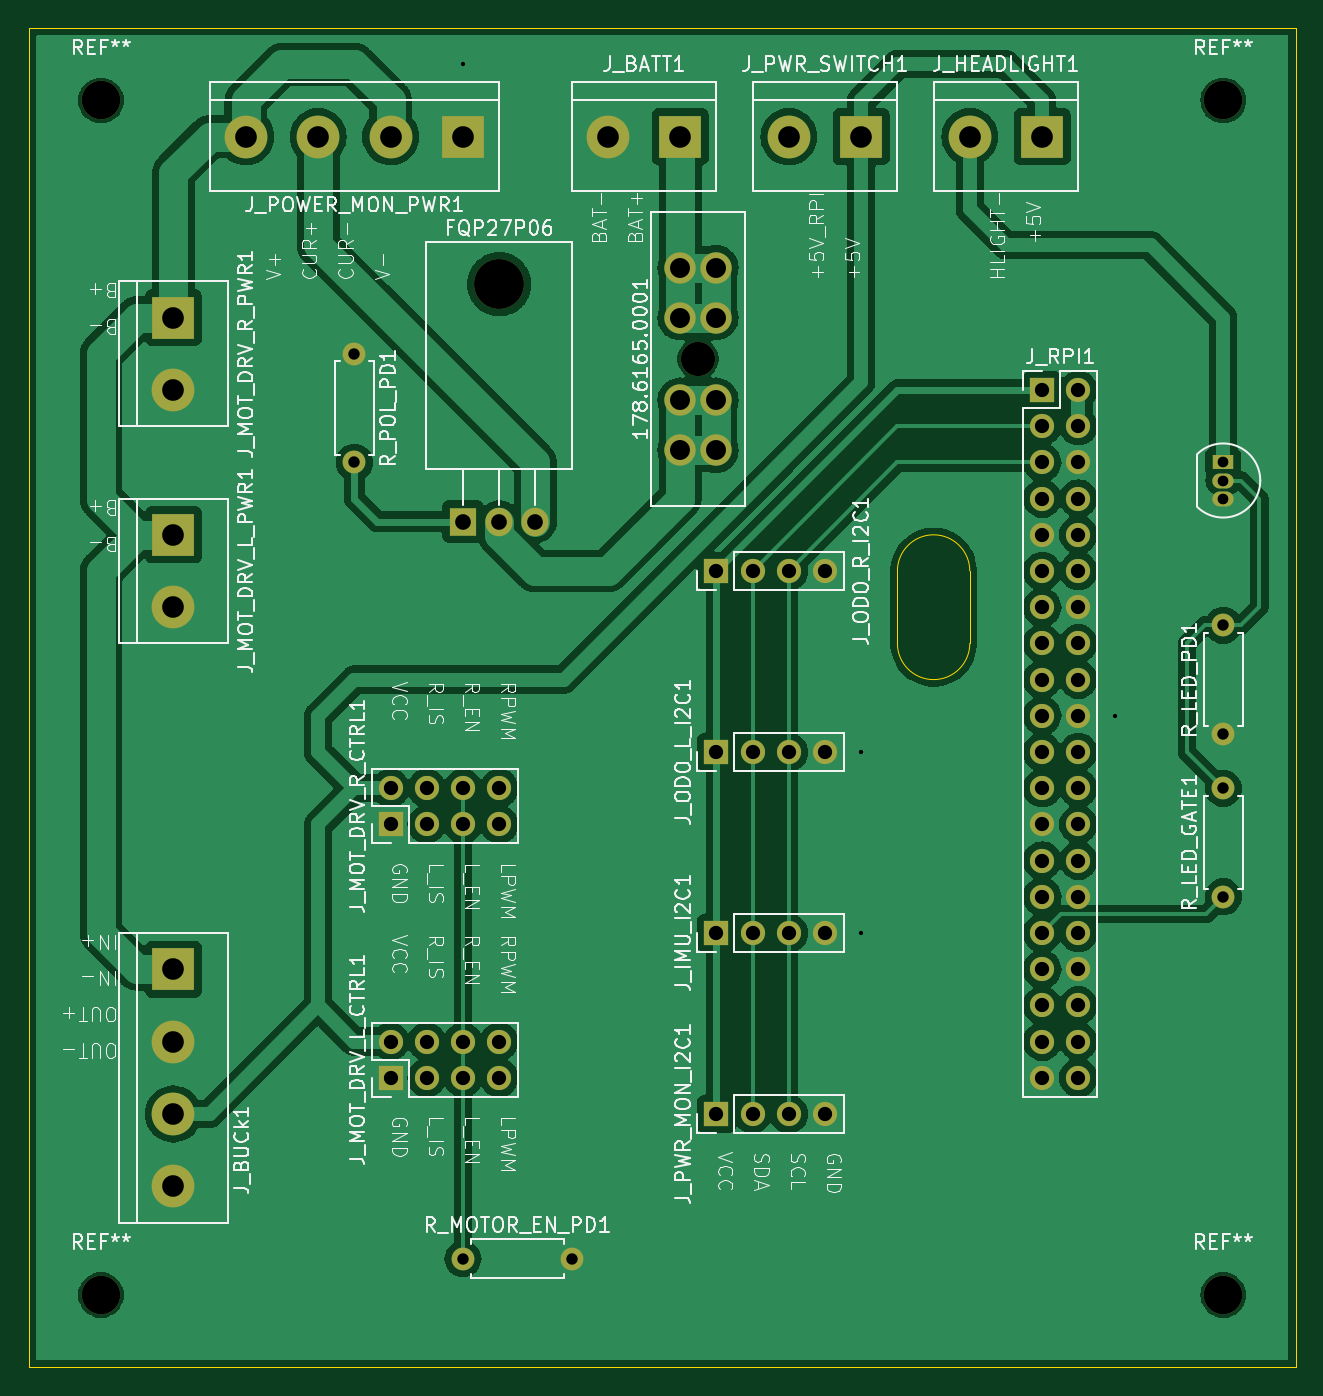
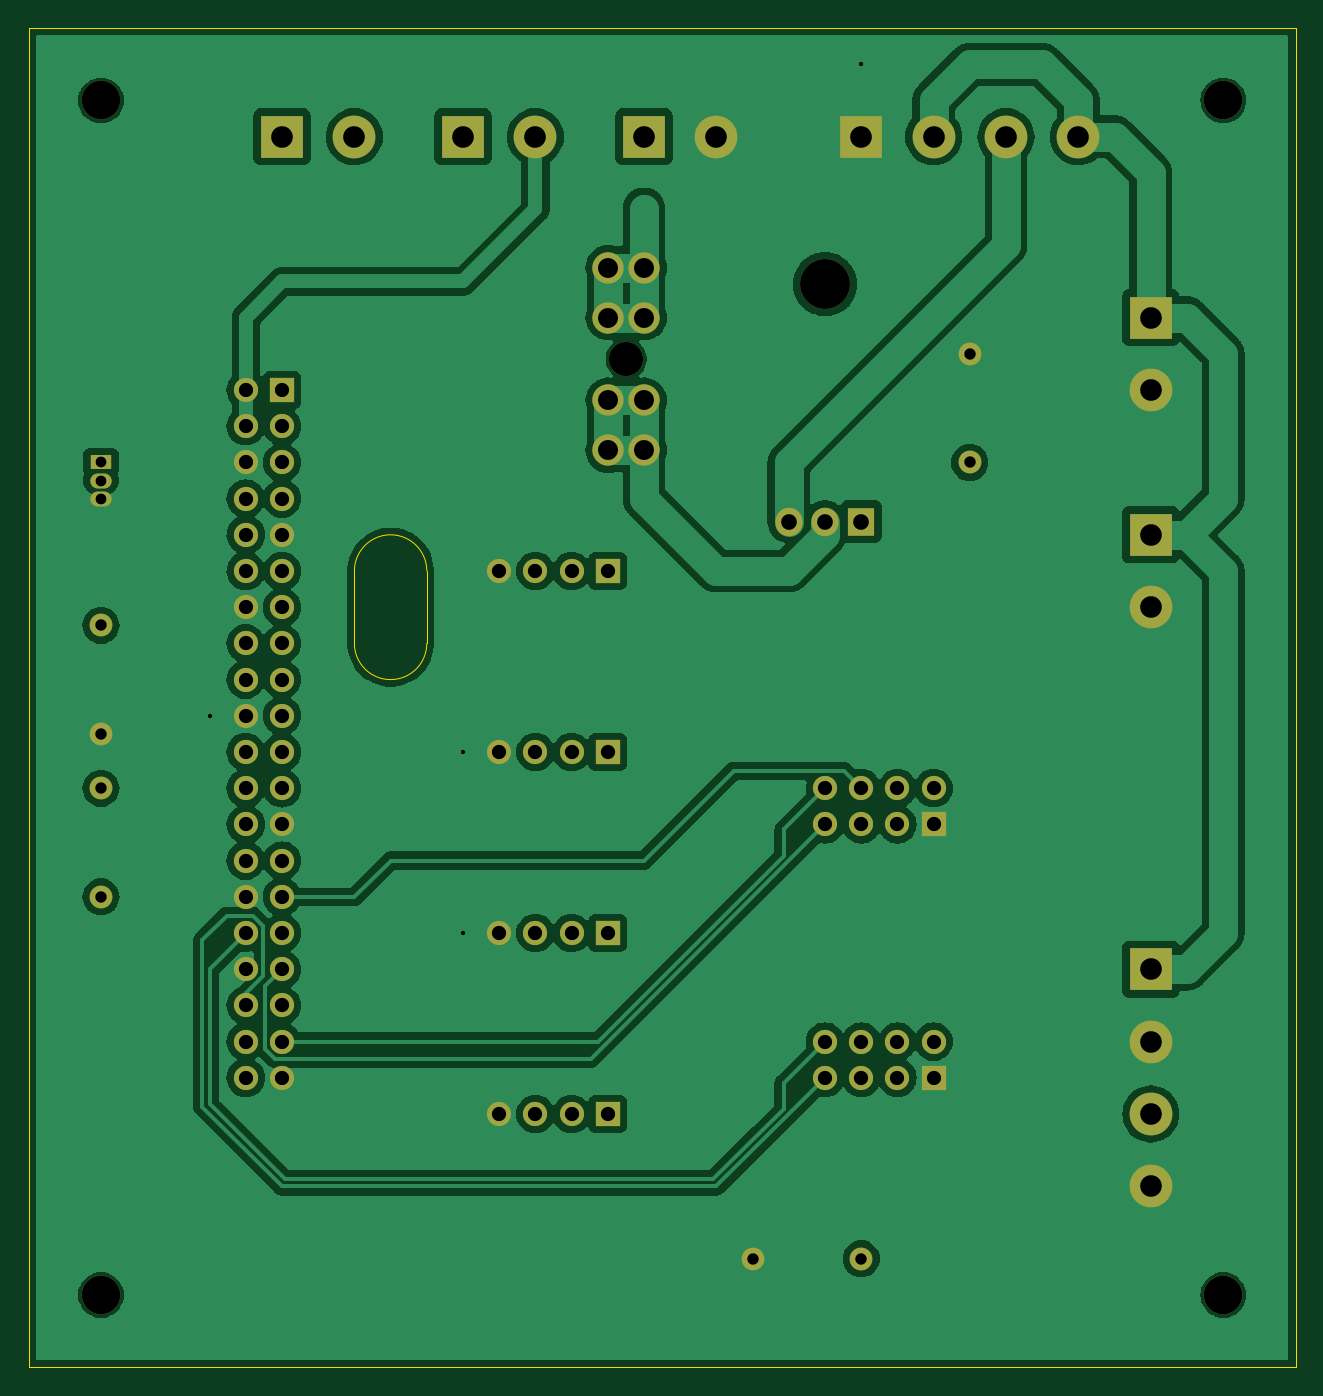
Circuit board: 10 layer files. Board 88.9 x 94.0 mm.
- bottom_copper: crawler-pi-B_Cu.gbl (155177 bytes)
- bottom_mask: crawler-pi-B_Mask.gbs (4566 bytes)
- paste: crawler-pi-B_Paste.gbp (482 bytes)
- bottom_silk: crawler-pi-B_Silkscreen.gbo (4576 bytes)
- outline: crawler-pi-Edge_Cuts.gm1 (830 bytes)
- top_copper: crawler-pi-F_Cu.gtl (156315 bytes)
- top_mask: crawler-pi-F_Mask.gts (4566 bytes)
- paste: crawler-pi-F_Paste.gtp (482 bytes)
- top_silk: crawler-pi-F_Silkscreen.gto (136870 bytes)
- drill: crawler-pi.drl (2554 bytes)

=== bottom_copper: crawler-pi-B_Cu.gbl (155177 bytes, source omitted) ===
=== bottom_mask: crawler-pi-B_Mask.gbs ===
%TF.GenerationSoftware,KiCad,Pcbnew,7.0.11+dfsg-1build4*%
%TF.CreationDate,2026-06-03T08:57:43+02:00*%
%TF.ProjectId,crawler-pi1,63726177-6c65-4722-9d70-69312e6b6963,rev?*%
%TF.SameCoordinates,Original*%
%TF.FileFunction,Soldermask,Bot*%
%TF.FilePolarity,Negative*%
%FSLAX46Y46*%
G04 Gerber Fmt 4.6, Leading zero omitted, Abs format (unit mm)*
G04 Created by KiCad (PCBNEW 7.0.11+dfsg-1build4) date 2026-06-03 08:57:43*
%MOMM*%
%LPD*%
G01*
G04 APERTURE LIST*
%ADD10R,1.700000X1.700000*%
%ADD11O,1.700000X1.700000*%
%ADD12C,2.700000*%
%ADD13R,3.000000X3.000000*%
%ADD14C,3.000000*%
%ADD15C,1.600000*%
%ADD16O,1.600000X1.600000*%
%ADD17C,2.400000*%
%ADD18C,2.200000*%
%ADD19O,3.500000X3.500000*%
%ADD20R,1.905000X2.000000*%
%ADD21O,1.905000X2.000000*%
%ADD22R,1.500000X1.050000*%
%ADD23O,1.500000X1.050000*%
G04 APERTURE END LIST*
D10*
%TO.C,J_MOT_DRV_L_CTRL1*%
X25400000Y-73660000D03*
D11*
X25400000Y-71120000D03*
X27940000Y-73660000D03*
X27940000Y-71120000D03*
X30480000Y-73660000D03*
X30480000Y-71120000D03*
X33020000Y-73660000D03*
X33020000Y-71120000D03*
%TD*%
D12*
%TO.C,REF\u002A\u002A*%
X83820000Y-5080000D03*
%TD*%
D13*
%TO.C,J_POWER_MON_PWR1*%
X30480000Y-7620000D03*
D14*
X25400000Y-7620000D03*
X20320000Y-7620000D03*
X15240000Y-7620000D03*
%TD*%
D10*
%TO.C,J_ODO_L_I2C1*%
X48260000Y-50800000D03*
D11*
X50800000Y-50800000D03*
X53340000Y-50800000D03*
X55880000Y-50800000D03*
%TD*%
D15*
%TO.C,R_MOTOR_EN_PD1*%
X30480000Y-86360000D03*
D16*
X38100000Y-86360000D03*
%TD*%
D13*
%TO.C,J_MOT_DRV_R_PWR1*%
X10160000Y-20320000D03*
D14*
X10160000Y-25400000D03*
%TD*%
D13*
%TO.C,J_MOT_DRV_L_PWR1*%
X10160000Y-35560000D03*
D14*
X10160000Y-40640000D03*
%TD*%
D17*
%TO.C,178.6165.0001*%
X46970000Y-23220000D03*
D18*
X45720000Y-29620000D03*
X48220000Y-29620000D03*
X45720000Y-26120000D03*
X48220000Y-26120000D03*
X45720000Y-20320000D03*
X48220000Y-20320000D03*
X45720000Y-16820000D03*
X48220000Y-16820000D03*
%TD*%
D13*
%TO.C,J_BUCk1*%
X10160000Y-66040000D03*
D14*
X10160000Y-71120000D03*
X10160000Y-76200000D03*
X10160000Y-81280000D03*
%TD*%
D10*
%TO.C,J_IMU_I2C1*%
X48260000Y-63500000D03*
D11*
X50800000Y-63500000D03*
X53340000Y-63500000D03*
X55880000Y-63500000D03*
%TD*%
D15*
%TO.C,R_POL_PD1*%
X22860000Y-22860000D03*
D16*
X22860000Y-30480000D03*
%TD*%
D13*
%TO.C,J_BATT1*%
X45720000Y-7620000D03*
D14*
X40640000Y-7620000D03*
%TD*%
D19*
%TO.C,FQP27P06*%
X33020000Y-17970000D03*
D20*
X30480000Y-34630000D03*
D21*
X33020000Y-34630000D03*
X35560000Y-34630000D03*
%TD*%
D13*
%TO.C,J_PWR_SWITCH1*%
X58420000Y-7620000D03*
D14*
X53340000Y-7620000D03*
%TD*%
D22*
%TO.C,BS170*%
X83820000Y-30480000D03*
D23*
X83820000Y-31750000D03*
X83820000Y-33020000D03*
%TD*%
D10*
%TO.C,J_ODO_R_I2C1*%
X48260000Y-38100000D03*
D11*
X50800000Y-38100000D03*
X53340000Y-38100000D03*
X55880000Y-38100000D03*
%TD*%
D10*
%TO.C,J_PWR_MON_I2C1*%
X48260000Y-76200000D03*
D11*
X50800000Y-76200000D03*
X53340000Y-76200000D03*
X55880000Y-76200000D03*
%TD*%
D10*
%TO.C,J_RPI1*%
X71120000Y-25400000D03*
D11*
X73660000Y-25400000D03*
X71120000Y-27940000D03*
X73660000Y-27940000D03*
X71120000Y-30480000D03*
X73660000Y-30480000D03*
X71120000Y-33020000D03*
X73660000Y-33020000D03*
X71120000Y-35560000D03*
X73660000Y-35560000D03*
X71120000Y-38100000D03*
X73660000Y-38100000D03*
X71120000Y-40640000D03*
X73660000Y-40640000D03*
X71120000Y-43180000D03*
X73660000Y-43180000D03*
X71120000Y-45720000D03*
X73660000Y-45720000D03*
X71120000Y-48260000D03*
X73660000Y-48260000D03*
X71120000Y-50800000D03*
X73660000Y-50800000D03*
X71120000Y-53340000D03*
X73660000Y-53340000D03*
X71120000Y-55880000D03*
X73660000Y-55880000D03*
X71120000Y-58420000D03*
X73660000Y-58420000D03*
X71120000Y-60960000D03*
X73660000Y-60960000D03*
X71120000Y-63500000D03*
X73660000Y-63500000D03*
X71120000Y-66040000D03*
X73660000Y-66040000D03*
X71120000Y-68580000D03*
X73660000Y-68580000D03*
X71120000Y-71120000D03*
X73660000Y-71120000D03*
X71120000Y-73660000D03*
X73660000Y-73660000D03*
%TD*%
D12*
%TO.C,REF\u002A\u002A*%
X5080000Y-5080000D03*
%TD*%
D15*
%TO.C,R_LED_GATE1*%
X83820000Y-60960000D03*
D16*
X83820000Y-53340000D03*
%TD*%
D10*
%TO.C,J_MOT_DRV_R_CTRL1*%
X25400000Y-55880000D03*
D11*
X25400000Y-53340000D03*
X27940000Y-55880000D03*
X27940000Y-53340000D03*
X30480000Y-55880000D03*
X30480000Y-53340000D03*
X33020000Y-55880000D03*
X33020000Y-53340000D03*
%TD*%
D12*
%TO.C,REF\u002A\u002A*%
X5080000Y-88900000D03*
%TD*%
D13*
%TO.C,J_HEADLIGHT1*%
X71120000Y-7620000D03*
D14*
X66040000Y-7620000D03*
%TD*%
D12*
%TO.C,REF\u002A\u002A*%
X83820000Y-88900000D03*
%TD*%
D15*
%TO.C,R_LED_PD1*%
X83820000Y-49530000D03*
D16*
X83820000Y-41910000D03*
%TD*%
M02*

=== paste: crawler-pi-B_Paste.gbp ===
%TF.GenerationSoftware,KiCad,Pcbnew,7.0.11+dfsg-1build4*%
%TF.CreationDate,2026-06-03T08:57:43+02:00*%
%TF.ProjectId,crawler-pi1,63726177-6c65-4722-9d70-69312e6b6963,rev?*%
%TF.SameCoordinates,Original*%
%TF.FileFunction,Paste,Bot*%
%TF.FilePolarity,Positive*%
%FSLAX46Y46*%
G04 Gerber Fmt 4.6, Leading zero omitted, Abs format (unit mm)*
G04 Created by KiCad (PCBNEW 7.0.11+dfsg-1build4) date 2026-06-03 08:57:43*
%MOMM*%
%LPD*%
G01*
G04 APERTURE LIST*
G04 APERTURE END LIST*
M02*

=== bottom_silk: crawler-pi-B_Silkscreen.gbo (4576 bytes, source omitted) ===
=== outline: crawler-pi-Edge_Cuts.gm1 ===
%TF.GenerationSoftware,KiCad,Pcbnew,7.0.11+dfsg-1build4*%
%TF.CreationDate,2026-06-03T08:57:43+02:00*%
%TF.ProjectId,crawler-pi1,63726177-6c65-4722-9d70-69312e6b6963,rev?*%
%TF.SameCoordinates,Original*%
%TF.FileFunction,Profile,NP*%
%FSLAX46Y46*%
G04 Gerber Fmt 4.6, Leading zero omitted, Abs format (unit mm)*
G04 Created by KiCad (PCBNEW 7.0.11+dfsg-1build4) date 2026-06-03 08:57:43*
%MOMM*%
%LPD*%
G01*
G04 APERTURE LIST*
%TA.AperFunction,Profile*%
%ADD10C,0.050000*%
%TD*%
G04 APERTURE END LIST*
D10*
X0Y0D02*
X88900000Y0D01*
X88900000Y-93980000D01*
X0Y-93980000D01*
X0Y0D01*
X60960000Y-43180000D02*
G75*
G03*
X66040000Y-43180000I2540000J0D01*
G01*
X66040000Y-38100000D02*
G75*
G03*
X60960000Y-38100000I-2540000J0D01*
G01*
X66040000Y-38100000D02*
X66040000Y-43180000D01*
X60960000Y-38100000D02*
X60960000Y-43180000D01*
M02*

=== top_copper: crawler-pi-F_Cu.gtl (156315 bytes, source omitted) ===
=== top_mask: crawler-pi-F_Mask.gts ===
%TF.GenerationSoftware,KiCad,Pcbnew,7.0.11+dfsg-1build4*%
%TF.CreationDate,2026-06-03T08:57:43+02:00*%
%TF.ProjectId,crawler-pi1,63726177-6c65-4722-9d70-69312e6b6963,rev?*%
%TF.SameCoordinates,Original*%
%TF.FileFunction,Soldermask,Top*%
%TF.FilePolarity,Negative*%
%FSLAX46Y46*%
G04 Gerber Fmt 4.6, Leading zero omitted, Abs format (unit mm)*
G04 Created by KiCad (PCBNEW 7.0.11+dfsg-1build4) date 2026-06-03 08:57:43*
%MOMM*%
%LPD*%
G01*
G04 APERTURE LIST*
%ADD10R,1.700000X1.700000*%
%ADD11O,1.700000X1.700000*%
%ADD12C,2.700000*%
%ADD13R,3.000000X3.000000*%
%ADD14C,3.000000*%
%ADD15C,1.600000*%
%ADD16O,1.600000X1.600000*%
%ADD17C,2.400000*%
%ADD18C,2.200000*%
%ADD19O,3.500000X3.500000*%
%ADD20R,1.905000X2.000000*%
%ADD21O,1.905000X2.000000*%
%ADD22R,1.500000X1.050000*%
%ADD23O,1.500000X1.050000*%
G04 APERTURE END LIST*
D10*
%TO.C,J_MOT_DRV_L_CTRL1*%
X25400000Y-73660000D03*
D11*
X25400000Y-71120000D03*
X27940000Y-73660000D03*
X27940000Y-71120000D03*
X30480000Y-73660000D03*
X30480000Y-71120000D03*
X33020000Y-73660000D03*
X33020000Y-71120000D03*
%TD*%
D12*
%TO.C,REF\u002A\u002A*%
X83820000Y-5080000D03*
%TD*%
D13*
%TO.C,J_POWER_MON_PWR1*%
X30480000Y-7620000D03*
D14*
X25400000Y-7620000D03*
X20320000Y-7620000D03*
X15240000Y-7620000D03*
%TD*%
D10*
%TO.C,J_ODO_L_I2C1*%
X48260000Y-50800000D03*
D11*
X50800000Y-50800000D03*
X53340000Y-50800000D03*
X55880000Y-50800000D03*
%TD*%
D15*
%TO.C,R_MOTOR_EN_PD1*%
X30480000Y-86360000D03*
D16*
X38100000Y-86360000D03*
%TD*%
D13*
%TO.C,J_MOT_DRV_R_PWR1*%
X10160000Y-20320000D03*
D14*
X10160000Y-25400000D03*
%TD*%
D13*
%TO.C,J_MOT_DRV_L_PWR1*%
X10160000Y-35560000D03*
D14*
X10160000Y-40640000D03*
%TD*%
D17*
%TO.C,178.6165.0001*%
X46970000Y-23220000D03*
D18*
X45720000Y-29620000D03*
X48220000Y-29620000D03*
X45720000Y-26120000D03*
X48220000Y-26120000D03*
X45720000Y-20320000D03*
X48220000Y-20320000D03*
X45720000Y-16820000D03*
X48220000Y-16820000D03*
%TD*%
D13*
%TO.C,J_BUCk1*%
X10160000Y-66040000D03*
D14*
X10160000Y-71120000D03*
X10160000Y-76200000D03*
X10160000Y-81280000D03*
%TD*%
D10*
%TO.C,J_IMU_I2C1*%
X48260000Y-63500000D03*
D11*
X50800000Y-63500000D03*
X53340000Y-63500000D03*
X55880000Y-63500000D03*
%TD*%
D15*
%TO.C,R_POL_PD1*%
X22860000Y-22860000D03*
D16*
X22860000Y-30480000D03*
%TD*%
D13*
%TO.C,J_BATT1*%
X45720000Y-7620000D03*
D14*
X40640000Y-7620000D03*
%TD*%
D19*
%TO.C,FQP27P06*%
X33020000Y-17970000D03*
D20*
X30480000Y-34630000D03*
D21*
X33020000Y-34630000D03*
X35560000Y-34630000D03*
%TD*%
D13*
%TO.C,J_PWR_SWITCH1*%
X58420000Y-7620000D03*
D14*
X53340000Y-7620000D03*
%TD*%
D22*
%TO.C,BS170*%
X83820000Y-30480000D03*
D23*
X83820000Y-31750000D03*
X83820000Y-33020000D03*
%TD*%
D10*
%TO.C,J_ODO_R_I2C1*%
X48260000Y-38100000D03*
D11*
X50800000Y-38100000D03*
X53340000Y-38100000D03*
X55880000Y-38100000D03*
%TD*%
D10*
%TO.C,J_PWR_MON_I2C1*%
X48260000Y-76200000D03*
D11*
X50800000Y-76200000D03*
X53340000Y-76200000D03*
X55880000Y-76200000D03*
%TD*%
D10*
%TO.C,J_RPI1*%
X71120000Y-25400000D03*
D11*
X73660000Y-25400000D03*
X71120000Y-27940000D03*
X73660000Y-27940000D03*
X71120000Y-30480000D03*
X73660000Y-30480000D03*
X71120000Y-33020000D03*
X73660000Y-33020000D03*
X71120000Y-35560000D03*
X73660000Y-35560000D03*
X71120000Y-38100000D03*
X73660000Y-38100000D03*
X71120000Y-40640000D03*
X73660000Y-40640000D03*
X71120000Y-43180000D03*
X73660000Y-43180000D03*
X71120000Y-45720000D03*
X73660000Y-45720000D03*
X71120000Y-48260000D03*
X73660000Y-48260000D03*
X71120000Y-50800000D03*
X73660000Y-50800000D03*
X71120000Y-53340000D03*
X73660000Y-53340000D03*
X71120000Y-55880000D03*
X73660000Y-55880000D03*
X71120000Y-58420000D03*
X73660000Y-58420000D03*
X71120000Y-60960000D03*
X73660000Y-60960000D03*
X71120000Y-63500000D03*
X73660000Y-63500000D03*
X71120000Y-66040000D03*
X73660000Y-66040000D03*
X71120000Y-68580000D03*
X73660000Y-68580000D03*
X71120000Y-71120000D03*
X73660000Y-71120000D03*
X71120000Y-73660000D03*
X73660000Y-73660000D03*
%TD*%
D12*
%TO.C,REF\u002A\u002A*%
X5080000Y-5080000D03*
%TD*%
D15*
%TO.C,R_LED_GATE1*%
X83820000Y-60960000D03*
D16*
X83820000Y-53340000D03*
%TD*%
D10*
%TO.C,J_MOT_DRV_R_CTRL1*%
X25400000Y-55880000D03*
D11*
X25400000Y-53340000D03*
X27940000Y-55880000D03*
X27940000Y-53340000D03*
X30480000Y-55880000D03*
X30480000Y-53340000D03*
X33020000Y-55880000D03*
X33020000Y-53340000D03*
%TD*%
D12*
%TO.C,REF\u002A\u002A*%
X5080000Y-88900000D03*
%TD*%
D13*
%TO.C,J_HEADLIGHT1*%
X71120000Y-7620000D03*
D14*
X66040000Y-7620000D03*
%TD*%
D12*
%TO.C,REF\u002A\u002A*%
X83820000Y-88900000D03*
%TD*%
D15*
%TO.C,R_LED_PD1*%
X83820000Y-49530000D03*
D16*
X83820000Y-41910000D03*
%TD*%
M02*

=== paste: crawler-pi-F_Paste.gtp ===
%TF.GenerationSoftware,KiCad,Pcbnew,7.0.11+dfsg-1build4*%
%TF.CreationDate,2026-06-03T08:57:43+02:00*%
%TF.ProjectId,crawler-pi1,63726177-6c65-4722-9d70-69312e6b6963,rev?*%
%TF.SameCoordinates,Original*%
%TF.FileFunction,Paste,Top*%
%TF.FilePolarity,Positive*%
%FSLAX46Y46*%
G04 Gerber Fmt 4.6, Leading zero omitted, Abs format (unit mm)*
G04 Created by KiCad (PCBNEW 7.0.11+dfsg-1build4) date 2026-06-03 08:57:43*
%MOMM*%
%LPD*%
G01*
G04 APERTURE LIST*
G04 APERTURE END LIST*
M02*

=== top_silk: crawler-pi-F_Silkscreen.gto (136870 bytes, source omitted) ===
=== drill: crawler-pi.drl ===
M48
; DRILL file {KiCad 7.0.11+dfsg-1build4} date Mi 03 Jun 2026 08:59:11
; FORMAT={-:-/ absolute / metric / decimal}
; #@! TF.CreationDate,2026-06-03T08:59:11+02:00
; #@! TF.GenerationSoftware,Kicad,Pcbnew,7.0.11+dfsg-1build4
; #@! TF.FileFunction,MixedPlating,1,2
FMAT,2
METRIC
; #@! TA.AperFunction,Plated,PTH,ViaDrill
T1C0.300
; #@! TA.AperFunction,Plated,PTH,ComponentDrill
T2C0.750
; #@! TA.AperFunction,Plated,PTH,ComponentDrill
T3C0.800
; #@! TA.AperFunction,Plated,PTH,ComponentDrill
T4C1.000
; #@! TA.AperFunction,Plated,PTH,ComponentDrill
T5C1.100
; #@! TA.AperFunction,Plated,PTH,ComponentDrill
T6C1.400
; #@! TA.AperFunction,Plated,PTH,ComponentDrill
T7C1.520
; #@! TA.AperFunction,NonPlated,NPTH,ComponentDrill
T8C2.400
; #@! TA.AperFunction,NonPlated,NPTH,ComponentDrill
T9C2.700
; #@! TA.AperFunction,NonPlated,NPTH,ComponentDrill
T10C3.500
%
G90
G05
T1
X30.48Y-2.54
X58.42Y-50.8
X58.42Y-63.5
X76.2Y-48.26
T2
X83.82Y-30.48
X83.82Y-31.75
X83.82Y-33.02
T3
X22.86Y-22.86
X22.86Y-30.48
X30.48Y-86.36
X38.1Y-86.36
X83.82Y-41.91
X83.82Y-49.53
X83.82Y-53.34
X83.82Y-60.96
T4
X25.4Y-53.34
X25.4Y-55.88
X25.4Y-71.12
X25.4Y-73.66
X27.94Y-53.34
X27.94Y-55.88
X27.94Y-71.12
X27.94Y-73.66
X30.48Y-53.34
X30.48Y-55.88
X30.48Y-71.12
X30.48Y-73.66
X33.02Y-53.34
X33.02Y-55.88
X33.02Y-71.12
X33.02Y-73.66
X48.26Y-38.1
X48.26Y-50.8
X48.26Y-63.5
X48.26Y-76.2
X50.8Y-38.1
X50.8Y-50.8
X50.8Y-63.5
X50.8Y-76.2
X53.34Y-38.1
X53.34Y-50.8
X53.34Y-63.5
X53.34Y-76.2
X55.88Y-38.1
X55.88Y-50.8
X55.88Y-63.5
X55.88Y-76.2
X71.12Y-25.4
X71.12Y-27.94
X71.12Y-30.48
X71.12Y-33.02
X71.12Y-35.56
X71.12Y-38.1
X71.12Y-40.64
X71.12Y-43.18
X71.12Y-45.72
X71.12Y-48.26
X71.12Y-50.8
X71.12Y-53.34
X71.12Y-55.88
X71.12Y-58.42
X71.12Y-60.96
X71.12Y-63.5
X71.12Y-66.04
X71.12Y-68.58
X71.12Y-71.12
X71.12Y-73.66
X73.66Y-25.4
X73.66Y-27.94
X73.66Y-30.48
X73.66Y-33.02
X73.66Y-35.56
X73.66Y-38.1
X73.66Y-40.64
X73.66Y-43.18
X73.66Y-45.72
X73.66Y-48.26
X73.66Y-50.8
X73.66Y-53.34
X73.66Y-55.88
X73.66Y-58.42
X73.66Y-60.96
X73.66Y-63.5
X73.66Y-66.04
X73.66Y-68.58
X73.66Y-71.12
X73.66Y-73.66
T5
X30.48Y-34.63
X33.02Y-34.63
X35.56Y-34.63
T6
X45.72Y-16.82
X45.72Y-20.32
X45.72Y-26.12
X45.72Y-29.62
X48.22Y-16.82
X48.22Y-20.32
X48.22Y-26.12
X48.22Y-29.62
T7
X10.16Y-20.32
X10.16Y-25.4
X10.16Y-35.56
X10.16Y-40.64
X10.16Y-66.04
X10.16Y-71.12
X10.16Y-76.2
X10.16Y-81.28
X15.24Y-7.62
X20.32Y-7.62
X25.4Y-7.62
X30.48Y-7.62
X40.64Y-7.62
X45.72Y-7.62
X53.34Y-7.62
X58.42Y-7.62
X66.04Y-7.62
X71.12Y-7.62
T8
X46.97Y-23.22
T9
X5.08Y-5.08
X5.08Y-88.9
X83.82Y-5.08
X83.82Y-88.9
T10
X33.02Y-17.97
M30
